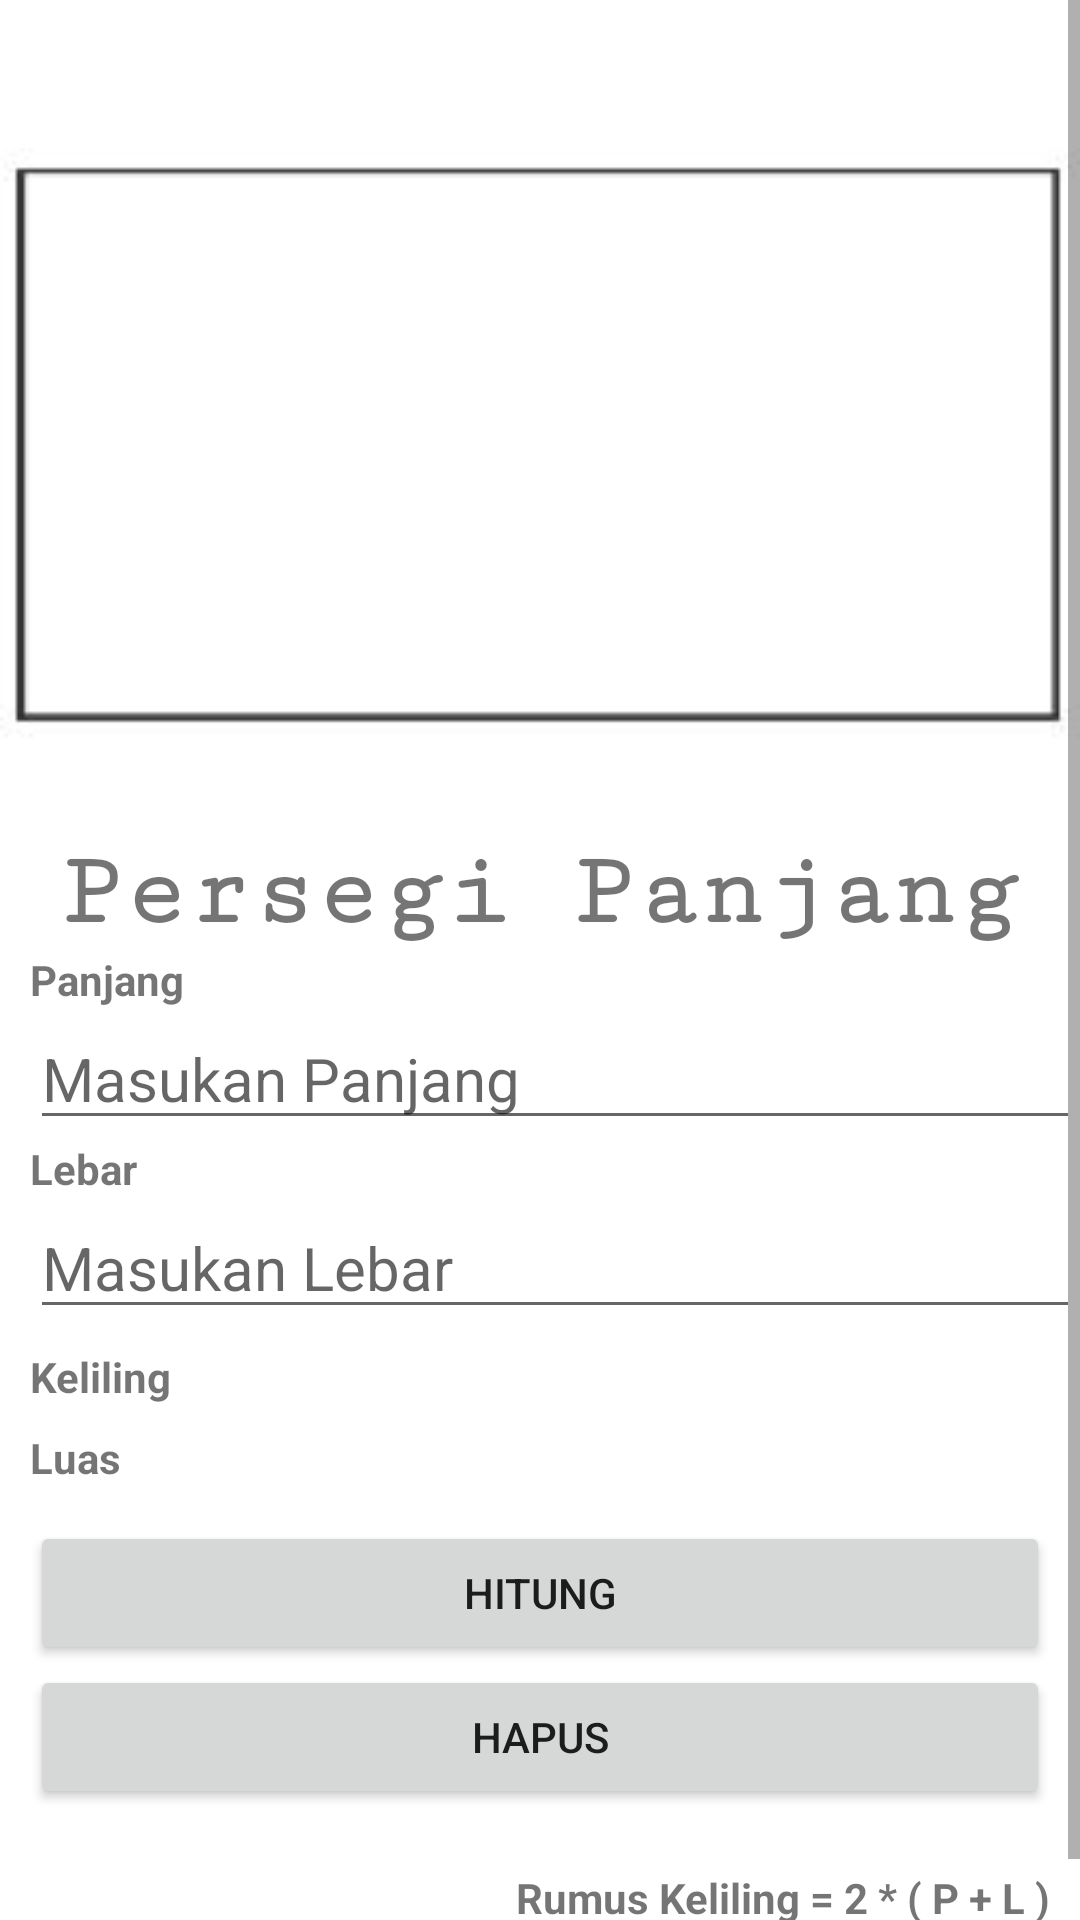

Reconstruct the res/layout file that produces this screen, plus the resources it refers to.
<!-- AndroidManifest.xml: application theme Theme.CalRD -->
<!-- res/layout/activity_persegi_panjang.xml -->
<?xml version="1.0" encoding="utf-8"?>
<LinearLayout xmlns:android="http://schemas.android.com/apk/res/android"
    xmlns:app="http://schemas.android.com/apk/res-auto"
    xmlns:tools="http://schemas.android.com/tools"
    android:layout_width="match_parent"
    android:layout_height="match_parent"
    android:orientation="vertical"
    tools:context=".BangunDatar.PersegiPanjangActivity">

    <ScrollView
        android:layout_width="match_parent"
        android:layout_height="match_parent">

        <LinearLayout
            android:layout_width="match_parent"
            android:layout_height="match_parent"
            android:orientation="vertical">

            <ImageView
                android:layout_width="match_parent"
                android:layout_height="258dp"
                android:layout_gravity="center"
                android:layout_marginTop="20dp"
                android:src="@drawable/persegipanjang" />

            <TextView
                android:layout_width="match_parent"
                android:layout_height="wrap_content"
                android:fontFamily="serif-monospace"
                android:gravity="center"
                android:text="@string/persegi_panjang"
                android:textSize="35dp"
                android:textStyle="bold" />

            <TextView
                android:layout_width="match_parent"
                android:layout_height="wrap_content"
                android:layout_marginLeft="10dp"
                android:text="@string/panjang"
                android:textStyle="bold" />

            <EditText
                android:id="@+id/edtPanjang"
                android:layout_width="match_parent"
                android:layout_height="wrap_content"
                android:layout_marginLeft="10dp"
                android:hint="@string/masukan_panjang"
                android:inputType="number"
                android:textSize="20dp" />

            <TextView
                android:layout_width="match_parent"
                android:layout_height="wrap_content"
                android:layout_marginLeft="10dp"
                android:text="@string/lebar"
                android:textStyle="bold" />

            <EditText
                android:id="@+id/edtLebar"
                android:layout_width="match_parent"
                android:layout_height="wrap_content"
                android:layout_marginLeft="10dp"
                android:hint="@string/masukan_lebar"
                android:inputType="number"
                android:textSize="20dp" />

            <TableLayout
                android:layout_width="match_parent"
                android:layout_height="wrap_content">

                <TableRow
                    android:layout_width="match_parent"
                    android:layout_height="match_parent">

                    <TextView
                        android:layout_width="match_parent"
                        android:layout_height="wrap_content"
                        android:layout_marginLeft="10dp"
                        android:text="@string/keliling"
                        android:textStyle="bold" />

                    <TextView
                        android:id="@+id/txtKeliling"
                        android:layout_width="match_parent"
                        android:layout_height="wrap_content"
                        android:layout_marginLeft="10dp"
                        android:hint=""
                        android:textSize="20dp" />
                </TableRow>

                <TableRow
                    android:layout_width="match_parent"
                    android:layout_height="match_parent">

                    <TextView
                        android:layout_width="match_parent"
                        android:layout_height="wrap_content"
                        android:layout_marginLeft="10dp"
                        android:text="@string/luas"
                        android:textStyle="bold" />

                    <TextView
                        android:id="@+id/txtLuas"
                        android:layout_width="match_parent"
                        android:layout_height="wrap_content"
                        android:layout_marginLeft="10dp"
                        android:hint=""
                        android:textSize="20dp" />
                </TableRow>

            </TableLayout>

            <Button
                android:id="@+id/btnHitung"
                android:layout_width="match_parent"
                android:layout_height="wrap_content"
                android:layout_marginLeft="10dp"
                android:layout_marginTop="10dp"
                android:layout_marginRight="10dp"
                android:text="@string/hitung" />

            <Button
                android:id="@+id/btnClear"
                android:layout_width="match_parent"
                android:layout_height="wrap_content"
                android:layout_marginLeft="10dp"
                android:layout_marginRight="10dp"
                android:text="@string/hapus" />

            <TextView
                android:layout_width="match_parent"
                android:layout_height="wrap_content"
                android:text="@string/rumus_keliling_2_p_l"
                android:textAlignment="textEnd"
                android:layout_marginTop="20dp"
                android:layout_marginRight="10dp"
                android:textStyle="bold"/>

            <TextView
                android:layout_width="match_parent"
                android:layout_height="wrap_content"
                android:text="@string/rumus_luas_p_l"
                android:textAlignment="textEnd"
                android:layout_marginRight="10dp"
                android:textStyle="bold"/>
        </LinearLayout>
    </ScrollView>
</LinearLayout>
<!-- resources referenced by this layout -->
<resources>
  <!-- drawable persegipanjang: jpg bitmap (drawable, 3077 bytes) -->
  <string name="hapus">Hapus</string>
  <string name="hitung">Hitung</string>
  <string name="keliling">Keliling</string>
  <string name="lebar">Lebar</string>
  <string name="luas">Luas</string>
  <string name="masukan_lebar">Masukan Lebar</string>
  <string name="masukan_panjang">Masukan Panjang</string>
  <string name="panjang">Panjang</string>
  <string name="persegi_panjang">Persegi Panjang</string>
  <string name="rumus_keliling_2_p_l">Rumus Keliling = 2 * ( P + L )</string>
  <string name="rumus_luas_p_l">Rumus Luas = P * L</string>
  <style name="Theme.CalRD" parent="Theme.MaterialComponents.DayNight.DarkActionBar">
          
          <item name="colorPrimary">@color/purple_500</item>
          <item name="colorPrimaryVariant">@color/purple_700</item>
          <item name="colorOnPrimary">@color/white</item>
          
          <item name="colorSecondary">@color/teal_200</item>
          <item name="colorSecondaryVariant">@color/teal_700</item>
          <item name="colorOnSecondary">@color/black</item>
          
          <item name="android:statusBarColor" tools:targetApi="l">?attr/colorPrimaryVariant</item>
          
      </style>
  <!-- not gathered from this repository: default colours our renderer supplied (Android Studio template values) -->
  <color name="purple_500">#FF6200EE</color>
  <color name="purple_700">#FF3700B3</color>
  <color name="teal_200">#FF03DAC5</color>
  <color name="teal_700">#FF018786</color>
  <color name="black">#FF000000</color>
  <color name="white">#FFFFFFFF</color>
</resources>
